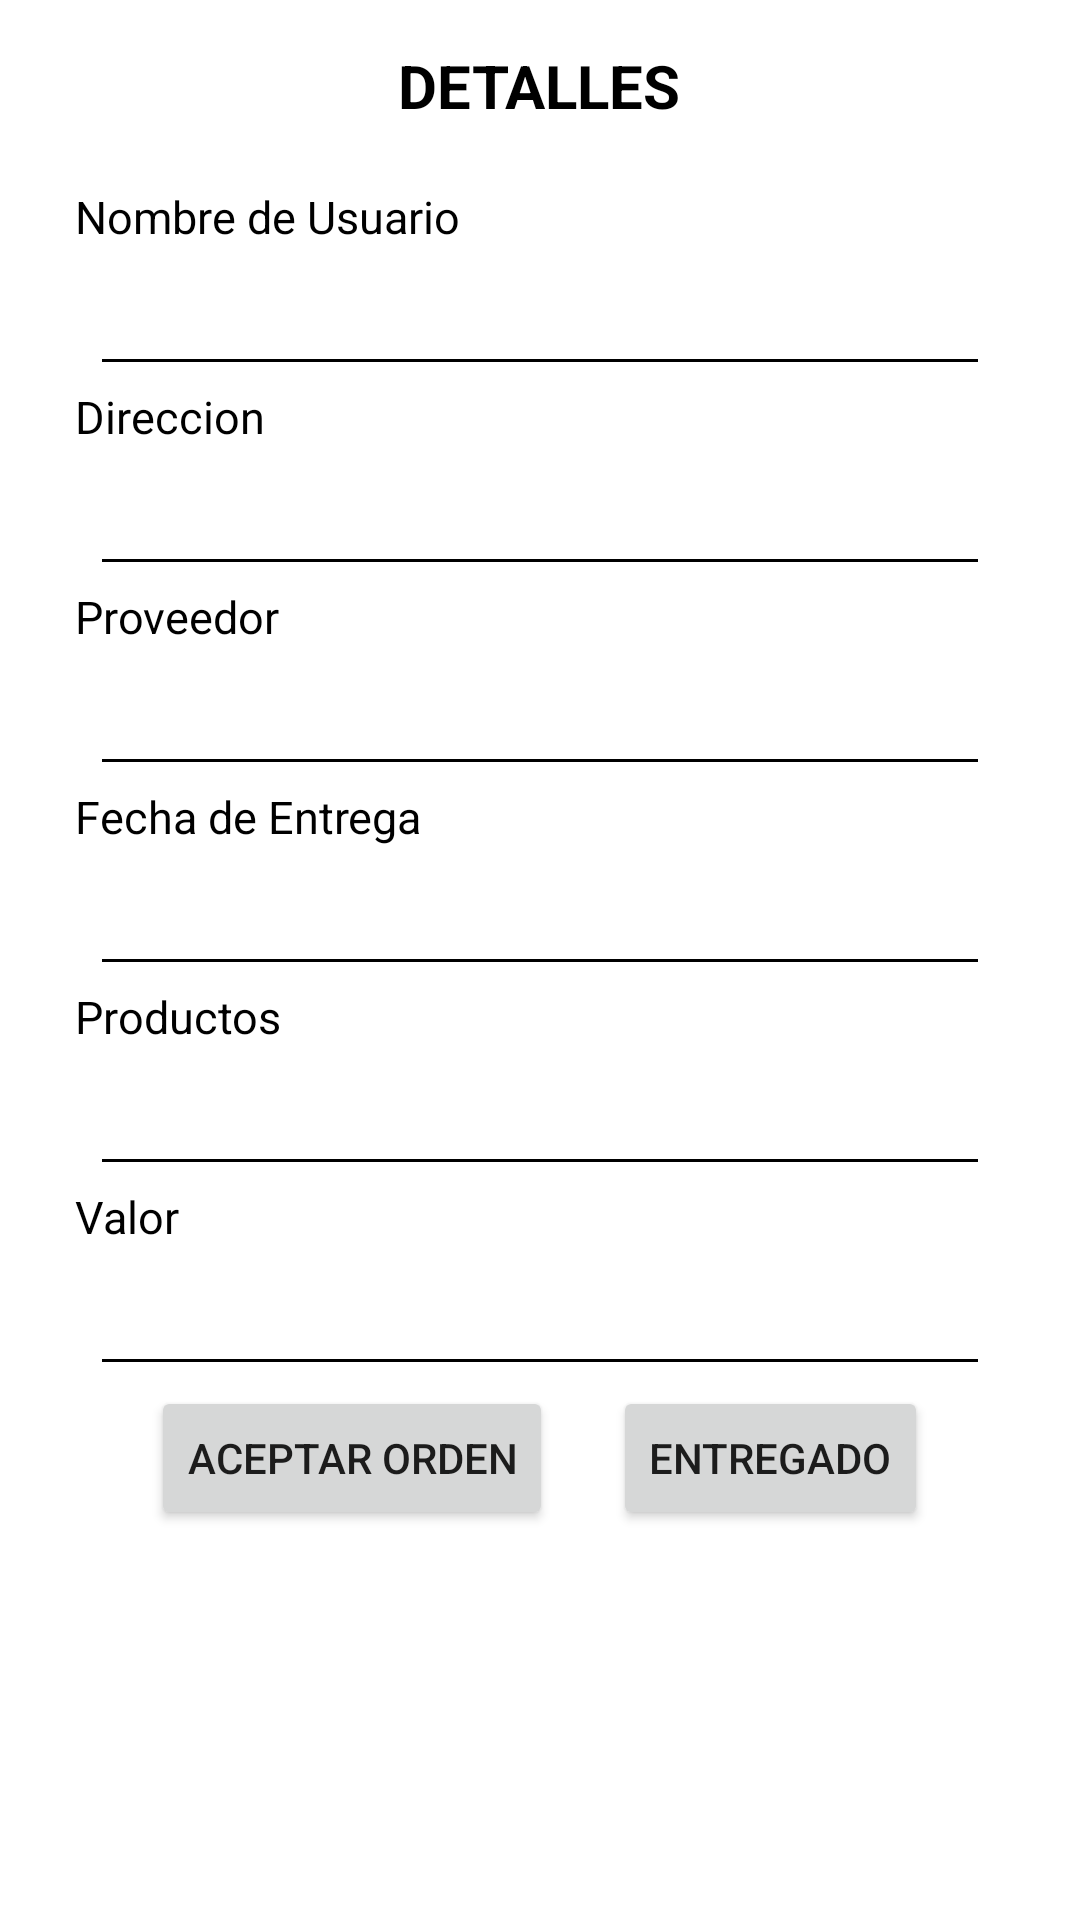

Android layout source for this screen:
<!-- AndroidManifest.xml: application theme AppTheme -->
<!-- res/layout/activity_details_order.xml -->
<?xml version="1.0" encoding="utf-8"?>
<LinearLayout xmlns:android="http://schemas.android.com/apk/res/android"
    xmlns:app="http://schemas.android.com/apk/res-auto"
    xmlns:tools="http://schemas.android.com/tools"
    android:layout_width="match_parent"
    android:layout_height="match_parent"
    android:orientation="vertical"
    android:padding="15dp"
    tools:context=".FormOrder.DetailsOrder">

    <TextView
        android:layout_width="wrap_content"
        android:layout_height="wrap_content"
        android:text="@string/detailsP"
        android:textColor="@color/black"
        android:textSize="20dp"
        android:textStyle="bold"
        android:layout_gravity="center"
        />

    <TextView
        android:layout_width="wrap_content"
        android:layout_height="wrap_content"
        android:layout_marginTop="20dp"
        android:text="Nombre de Usuario"
        android:textColor="@color/black"
        android:textSize="15dp"
        android:layout_marginHorizontal="10dp"
        />

    <EditText
        android:id="@+id/viewNameClient"
        android:layout_width="match_parent"
        android:layout_height="wrap_content"
        android:layout_marginTop="5dp"
        android:layout_marginHorizontal="15dp"
        android:ems="10"
        android:inputType="text"
        android:textColor="@color/black"
        android:textColorHint="@color/black"
        android:backgroundTint="@color/black"
        android:enabled="false"
        />

    <TextView
        android:id="@+id/dirActual"
        android:layout_width="wrap_content"
        android:layout_height="wrap_content"
        android:text="Direccion"
        android:textColor="@color/black"
        android:textSize="15dp"
        android:layout_marginHorizontal="10dp"
        />

    <EditText
        android:id="@+id/viewLocation"
        android:layout_width="match_parent"
        android:layout_height="wrap_content"
        android:layout_marginTop="5dp"
        android:layout_marginHorizontal="15dp"
        android:ems="10"
        android:inputType="text"
        android:textColor="@color/black"
        android:textColorHint="@color/black"
        android:backgroundTint="@color/black"
        android:enabled="false"
        />

    <TextView
        android:layout_width="wrap_content"
        android:layout_height="wrap_content"
        android:text="Proveedor"
        android:textColor="@color/black"
        android:textSize="15dp"
        android:layout_marginHorizontal="10dp"
        />

    <EditText
        android:id="@+id/viewProvider"
        android:layout_width="match_parent"
        android:layout_height="wrap_content"
        android:layout_marginTop="5dp"
        android:layout_marginHorizontal="15dp"
        android:ems="10"
        android:inputType="text"
        android:textColor="@color/black"
        android:textColorHint="@color/black"
        android:backgroundTint="@color/black"
        android:enabled="false"
        />

    <TextView
        android:layout_width="wrap_content"
        android:layout_height="wrap_content"
        android:text="Fecha de Entrega"
        android:textColor="@color/black"
        android:textSize="15dp"
        android:layout_marginHorizontal="10dp"
        />

    <EditText
        android:id="@+id/viewDate"
        android:layout_width="match_parent"
        android:layout_height="wrap_content"
        android:layout_marginTop="5dp"
        android:layout_marginHorizontal="15dp"
        android:ems="10"
        android:inputType="text"
        android:textColor="@color/black"
        android:textColorHint="@color/black"
        android:backgroundTint="@color/black"
        android:enabled="false"
        />

    <TextView
        android:layout_width="wrap_content"
        android:layout_height="wrap_content"
        android:text="Productos"
        android:textColor="@color/black"
        android:textSize="15dp"
        android:layout_marginHorizontal="10dp"
        />

    <EditText
        android:id="@+id/viewProducts"
        android:layout_width="match_parent"
        android:layout_height="wrap_content"
        android:layout_marginTop="5dp"
        android:layout_marginHorizontal="15dp"
        android:ems="10"
        android:inputType="text"
        android:textColor="@color/black"
        android:textColorHint="@color/black"
        android:backgroundTint="@color/black"
        android:enabled="false"
        />

    <TextView
        android:layout_width="wrap_content"
        android:layout_height="wrap_content"
        android:text="Valor"
        android:textColor="@color/black"
        android:textSize="15dp"
        android:layout_marginHorizontal="10dp"
        />

    <EditText
        android:id="@+id/viewValue"
        android:layout_width="match_parent"
        android:layout_height="wrap_content"
        android:layout_marginTop="5dp"
        android:layout_marginHorizontal="15dp"
        android:ems="10"
        android:inputType="text"
        android:textColor="@color/black"
        android:textColorHint="@color/black"
        android:backgroundTint="@color/black"
        android:enabled="false"
        />

    <RadioGroup
        android:layout_width="match_parent"
        android:layout_height="wrap_content"
        android:orientation="horizontal"
        android:gravity="center"
        >
    <Button
        android:id="@+id/inicio"
        android:layout_width="wrap_content"
        android:layout_height="wrap_content"
        android:layout_gravity="center"
        android:text="@string/aOrder"
        android:onClick="acceptOrder"
        />

        <Button
            android:id="@+id/entrega"
            android:layout_width="wrap_content"
            android:layout_height="wrap_content"
            android:layout_marginLeft="20dp"
            android:layout_gravity="center"
            android:text="@string/ePedido"
            android:onClick="entrgado"
            />
    </RadioGroup>

</LinearLayout>
<!-- resources referenced by this layout -->
<resources>
  <string name="aOrder">ACEPTAR ORDEN</string>
  <string name="detailsP">DETALLES</string>
  <string name="ePedido">Entregado</string>
  <!-- not gathered from this repository: default colours our renderer supplied (Android Studio template values) -->
  <color name="black">#FF000000</color>
</resources>
